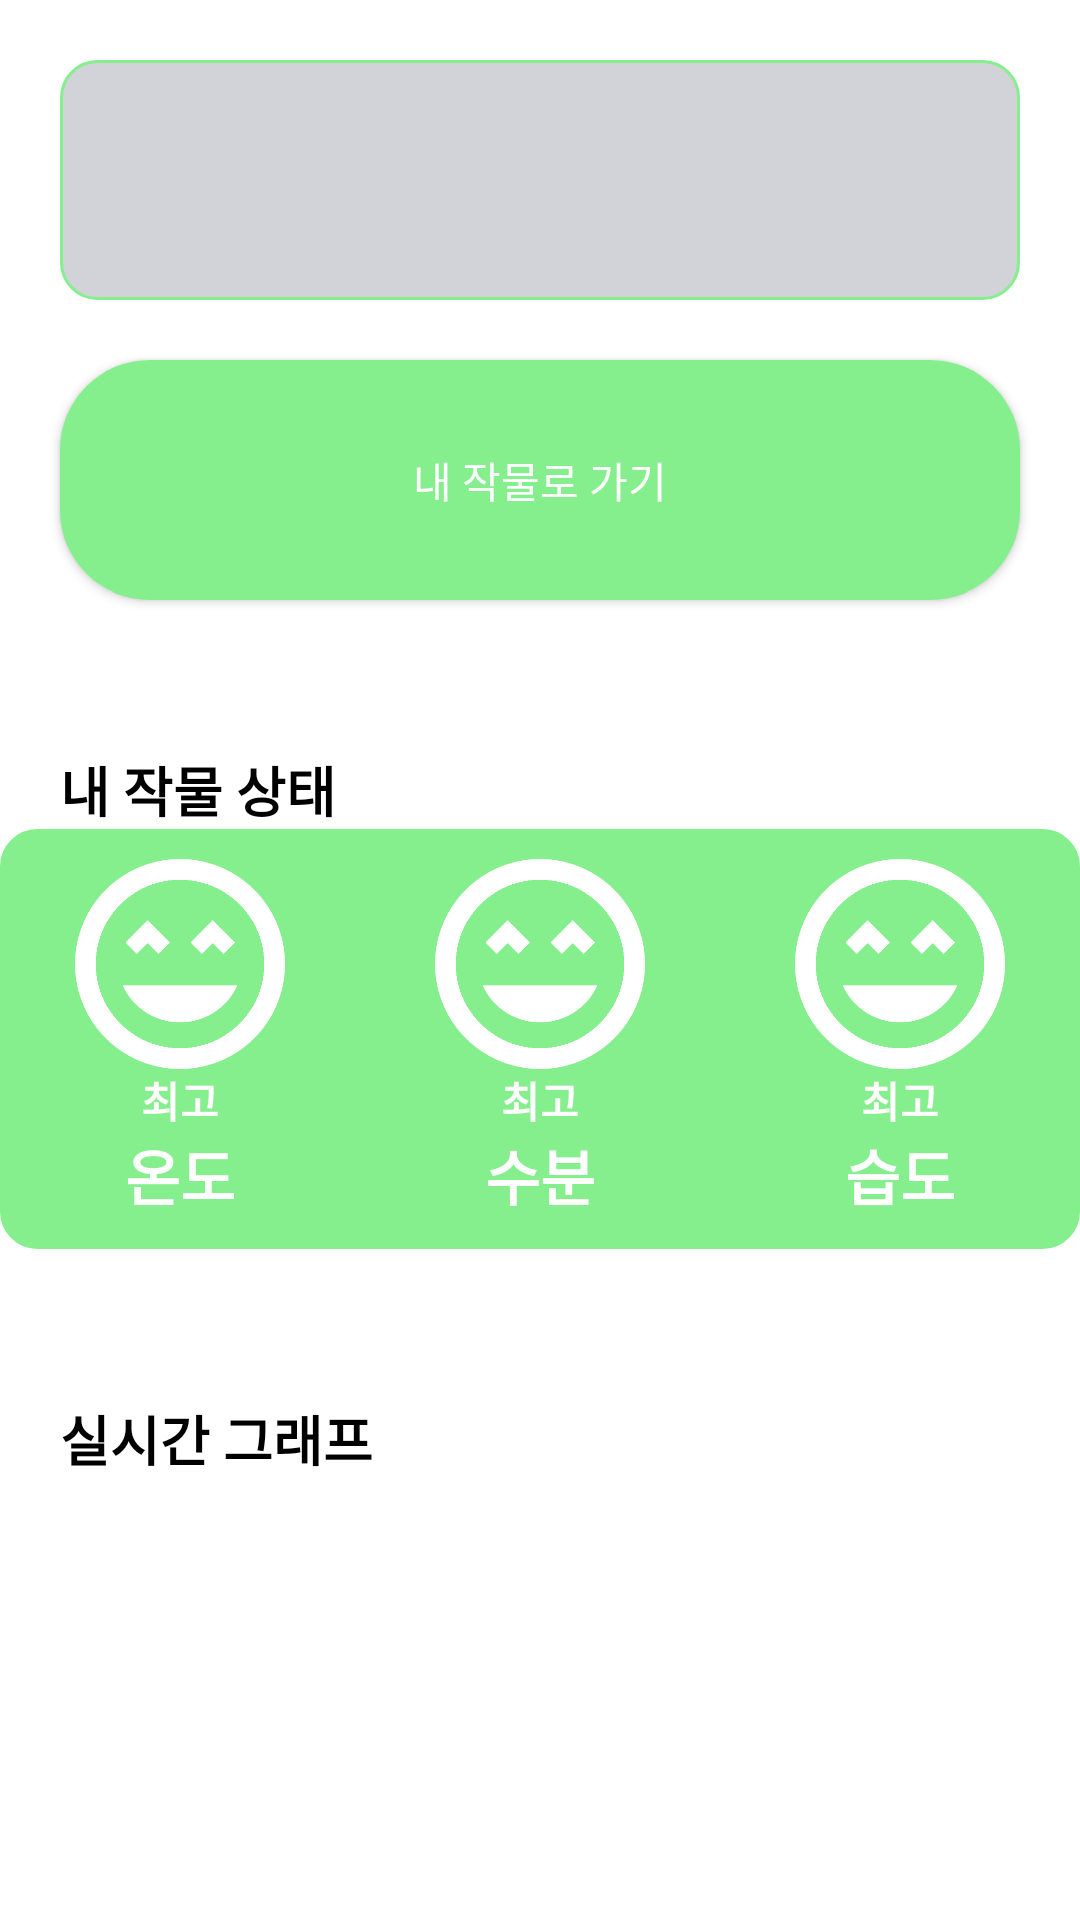

Android layout source for this screen:
<!-- AndroidManifest.xml: application theme Theme.Nuru -->
<!-- res/layout/fragment_admin_farm2.xml -->
<?xml version="1.0" encoding="utf-8"?>
<layout xmlns:android="http://schemas.android.com/apk/res/android"
    xmlns:app="http://schemas.android.com/apk/res-auto"
    xmlns:tools="http://schemas.android.com/tools">

    <data>
        <variable
            name="fragment"
            type="com.example.nuru.view.fragment.adminfarm.AdminFarm2Fragment" />
    </data>

    <ScrollView
        android:id="@+id/scrollview_InMyFarm"
        android:layout_width="match_parent"
        android:layout_height="wrap_content"
        android:scrollbars="vertical">

        <androidx.constraintlayout.widget.ConstraintLayout
            android:layout_width="match_parent"
            android:layout_height="wrap_content">

            <androidx.constraintlayout.widget.ConstraintLayout
                android:id="@+id/cons_adminFarm"
                android:layout_width="match_parent"
                android:layout_height="80dp"
                android:layout_margin="20dp"
                android:background="@drawable/background_roundedge_filled_lightgray"
                app:layout_constraintStart_toStartOf="parent"
                app:layout_constraintTop_toTopOf="parent">


                <TextView
                    android:id="@+id/txt_productsAdminFarm"
                    android:layout_width="wrap_content"
                    android:layout_height="wrap_content"
                    android:layout_marginStart="20dp"
                    android:autoSizeTextType="uniform"
                    android:lines="1"
                    android:maxLines="4"
                    android:textStyle="bold"
                    android:textColor="@color/black"
                    app:autoSizeMaxTextSize="30dp"
                    app:autoSizeMinTextSize="30dp"
                    app:layout_constraintBottom_toBottomOf="parent"
                    app:layout_constraintStart_toStartOf="parent"
                    app:layout_constraintTop_toTopOf="parent" />

                <TextView
                    android:id="@+id/txt_locationAdminFarm"
                    android:layout_width="wrap_content"
                    android:layout_height="wrap_content"
                    android:autoSizeTextType="uniform"
                    android:lines="1"
                    android:maxLines="4"
                    android:textColor="@color/dark_gray"
                    app:autoSizeMaxTextSize="20sp"
                    app:autoSizeMinTextSize="10sp"
                    app:layout_constraintBottom_toBottomOf="parent"
                    app:layout_constraintEnd_toEndOf="parent"
                    app:layout_constraintStart_toEndOf="@id/txt_productsAdminFarm"
                    app:layout_constraintTop_toTopOf="parent" />


            </androidx.constraintlayout.widget.ConstraintLayout>

            <androidx.cardview.widget.CardView
                android:id="@+id/card_toMyProduct"
                android:layout_width="match_parent"
                android:layout_height="80dp"
                android:layout_margin="20dp"
                app:layout_constraintTop_toBottomOf="@+id/cons_adminFarm"
                app:cardCornerRadius="30dp">

                <Button
                    android:id="@+id/btn_toMyProduct"
                    android:layout_width="match_parent"
                    android:layout_height="match_parent"
                    android:textColor="@color/white"
                    android:background="@color/light_green"
                    android:text="내 작물로 가기"
                    android:onClick="@{fragment::btnToMyProduct}"/>

            </androidx.cardview.widget.CardView>

            <TextView
                android:id="@+id/txt_productsCondition"
                android:layout_width="match_parent"
                android:layout_height="wrap_content"
                android:text="내 작물 상태"
                android:paddingStart="20dp"
                android:layout_marginTop="50dp"
                android:textColor="@color/black"
                android:textSize="18sp"
                android:textStyle="bold"
                app:layout_constraintEnd_toEndOf="parent"
                app:layout_constraintStart_toStartOf="parent"
                app:layout_constraintTop_toBottomOf="@id/card_toMyProduct" />

            <LinearLayout
                android:id="@+id/lin_condition"
                android:layout_width="match_parent"
                android:layout_height="140dp"
                android:background="@drawable/background_roundedge_filledlightgreen"
                app:layout_constraintEnd_toEndOf="parent"
                app:layout_constraintStart_toStartOf="parent"
                app:layout_constraintTop_toBottomOf="@id/txt_productsCondition"
                android:orientation="horizontal"
                android:weightSum="3">

                <LinearLayout
                    android:layout_margin="10dp"
                    android:layout_width="0dp"
                    android:layout_height="match_parent"
                    android:layout_weight="1"
                    android:orientation="vertical"
                    android:weightSum="3">

                    <ImageView
                        android:layout_width="match_parent"
                        android:layout_height="0dp"
                        app:srcCompat="@drawable/face_very_satisfied"
                        android:layout_weight="3"
                        android:scaleType="fitCenter" />

                    <TextView
                        android:layout_width="match_parent"
                        android:layout_height="wrap_content"
                        android:text="최고"
                        android:textStyle="bold"
                        android:textColor="@color/white"
                        android:textAlignment="center"/>

                    <TextView
                        android:layout_width="match_parent"
                        android:layout_height="wrap_content"
                        android:text="온도"
                        android:textSize="20sp"
                        android:textStyle="bold"
                        android:textColor="@color/white"
                        android:textAlignment="center"/>

                </LinearLayout>

                <LinearLayout
                    android:layout_margin="10dp"
                    android:layout_width="0dp"
                    android:layout_height="match_parent"
                    android:layout_weight="1"
                    android:orientation="vertical"
                    android:weightSum="3">

                    <ImageView
                        android:layout_width="match_parent"
                        android:layout_height="0dp"
                        app:srcCompat="@drawable/face_very_satisfied"
                        android:layout_weight="3"
                        android:scaleType="fitCenter" />

                    <TextView
                        android:layout_width="match_parent"
                        android:layout_height="wrap_content"
                        android:text="최고"
                        android:textStyle="bold"
                        android:textColor="@color/white"
                        android:textAlignment="center"/>

                    <TextView
                        android:layout_width="match_parent"
                        android:layout_height="wrap_content"
                        android:text="수분"
                        android:textSize="20sp"
                        android:textStyle="bold"
                        android:textColor="@color/white"
                        android:textAlignment="center"/>

                </LinearLayout>

                <LinearLayout
                    android:layout_margin="10dp"
                    android:layout_width="0dp"
                    android:layout_height="match_parent"
                    android:layout_weight="1"
                    android:orientation="vertical"
                    android:weightSum="3">

                    <ImageView
                        android:layout_width="match_parent"
                        android:layout_height="0dp"
                        app:srcCompat="@drawable/face_very_satisfied"
                        android:layout_weight="3"
                        android:scaleType="fitCenter" />

                    <TextView
                        android:layout_width="match_parent"
                        android:layout_height="wrap_content"
                        android:text="최고"
                        android:textStyle="bold"
                        android:textColor="@color/white"
                        android:textAlignment="center"/>

                    <TextView
                        android:layout_width="match_parent"
                        android:layout_height="wrap_content"
                        android:text="습도"
                        android:textSize="20sp"
                        android:textStyle="bold"
                        android:textColor="@color/white"
                        android:textAlignment="center"/>

                </LinearLayout>



            </LinearLayout>

            <TextView
                android:id="@+id/txt_productsGraph"
                android:layout_width="match_parent"
                android:layout_height="wrap_content"
                android:text="실시간 그래프"
                android:paddingStart="20dp"
                android:layout_marginTop="50dp"
                android:textColor="@color/black"
                android:textSize="18sp"
                android:textStyle="bold"
                app:layout_constraintEnd_toEndOf="parent"
                app:layout_constraintStart_toStartOf="parent"
                app:layout_constraintTop_toBottomOf="@id/lin_condition" />


        </androidx.constraintlayout.widget.ConstraintLayout>
    </ScrollView>

</layout>
<!-- resources referenced by this layout -->
<resources>
  <color name="black">#FF000000</color>
  <color name="dark_gray">#848C95</color>
  <color name="light_green">#86EF8D </color>
  <color name="white">#FFFFFFFF</color>
  <!-- drawable background_roundedge_filled_lightgray (drawable) -->
  <?xml version="1.0" encoding="utf-8"?>
  <shape xmlns:android="http://schemas.android.com/apk/res/android"
      android:padding="10dp"
      android:shape="rectangle" >
      <solid android:color="@color/light_gray" />
      <corners
          android:bottomLeftRadius="12dp"
          android:bottomRightRadius="12dp"
          android:topLeftRadius="12dp"
          android:topRightRadius="12dp" />
      <stroke
          android:width="1dp"
          android:color="#86EF8D" />
  </shape>
  <!-- drawable background_roundedge_filledlightgreen (drawable) -->
  <?xml version="1.0" encoding="utf-8"?>
  <shape xmlns:android="http://schemas.android.com/apk/res/android"
      android:padding="10dp"
      android:shape="rectangle">
      <solid android:color="@color/light_green" />
      <corners
          android:bottomLeftRadius="12dp"
          android:bottomRightRadius="12dp"
          android:topLeftRadius="12dp"
          android:topRightRadius="12dp" />
      <stroke
          android:width="1dp"
          android:color="@color/light_green" />
  </shape>
  <!-- drawable face_very_satisfied: png bitmap (drawable, 15513 bytes) -->
  <style name="Theme.Nuru" parent="Theme.MaterialComponents.DayNight.NoActionBar">
          
          <item name="colorPrimary">@color/light_green</item>
          <item name="colorPrimaryVariant">@color/light_green</item>
          <item name="colorOnPrimary">@color/white</item>
          
          <item name="colorSecondary">@color/teal_200</item>
          <item name="colorSecondaryVariant">@color/teal_700</item>
          <item name="colorOnSecondary">@color/black</item>
          
          <item name="android:statusBarColor" tools:targetApi="l">?attr/colorPrimaryVariant</item>
          
      </style>
  <color name="light_gray">#D1D3D9</color>
  <color name="teal_200">#FF03DAC5</color>
  <color name="teal_700">#FF018786</color>
</resources>
